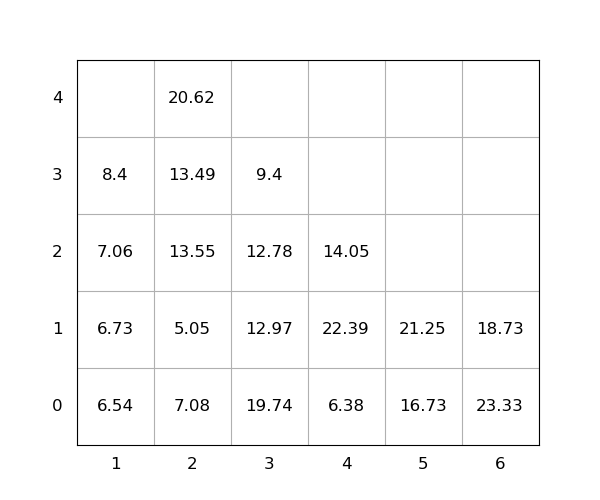

Data behind this chart, as committed beside it:
idx, loc_x, loc_y, loc_z, weight, group, score, seq, reloc, size(ft)
1, 3, 0, 0, 19.74, 0, 19.74, 1, 1.0, 20
2, 2, 0, 0, 7.08, 0, 7.08, 2, 1.0, 20
3, 3, 0, 1, 12.97, 0, 12.97, 3, 1.0, 20
4, 3, 0, 2, 12.78, 0, 12.78, 4, 1.0, 20
5, 3, 0, 3, 9.4, 0, 9.4, 5, 1.0, 20
6, 1, 0, 0, 6.54, 0, 6.54, 6, 1.0, 20
7, 4, 0, 0, 6.38, 0, 6.38, 7, 1.0, 20
8, 2, 0, 1, 5.05, 0, 5.05, 8, 1.0, 20
9, 4, 0, 1, 22.39, 0, 22.39, 9, 1.0, 20
10, 2, 0, 2, 13.55, 0, 13.55, 10, 1.0, 20
11, 5, 0, 0, 16.73, 0, 16.73, 11, 0, 20
12, 2, 0, 3, 13.49, 0, 13.49, 12, 1.0, 20
13, 6, 0, 0, 23.33, 0, 23.33, 13, 1.0, 20
14, 1, 0, 1, 6.73, 0, 6.73, 14, 1.0, 20
15, 4, 0, 2, 14.05, 0, 14.05, 15, 1.0, 20
16, 1, 0, 2, 7.06, 0, 7.06, 16, 1.0, 20
17, 5, 0, 1, 21.25, 0, 21.25, 17, 0, 20
18, 1, 0, 3, 8.4, 0, 8.4, 18, 1.0, 20
19, 2, 0, 4, 20.62, 0, 20.62, 19, 1.0, 20
20, 6, 0, 1, 18.73, 0, 18.73, 20, 1.0, 20
